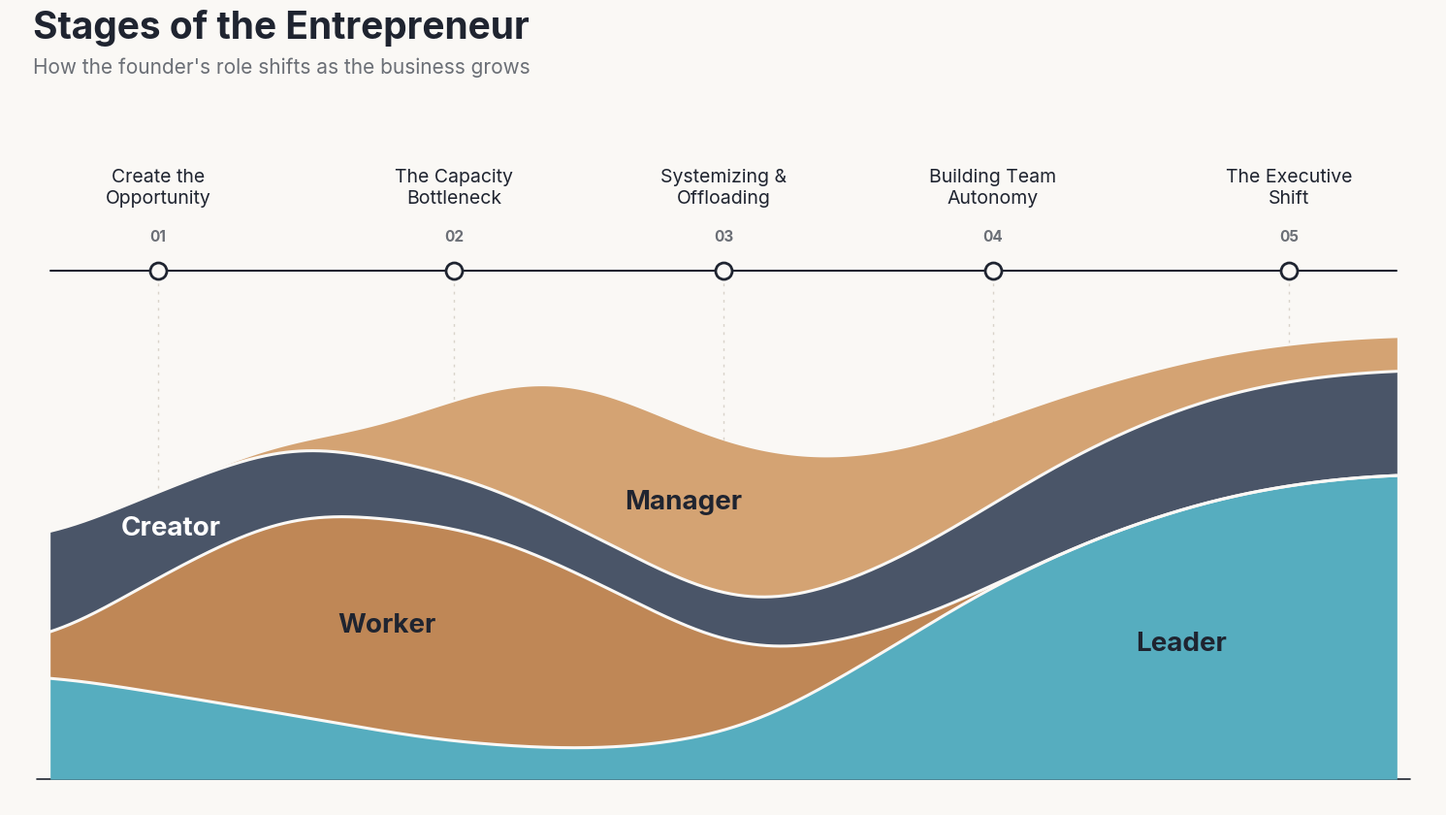

Recreate this plot in Python.
"""Stages of the Entrepreneur (2026 refresh) - streamgraph.

Layer shapes follow the original Edward Lowe Foundation graphic: the founder
starts as Creator and Leader, is soon consumed by doing the Work, hires and
grows into a Manager, and eventually moves mostly to Leading the company.
"""
import numpy as np
import matplotlib.pyplot as plt
from matplotlib import font_manager
from scipy.interpolate import PchipInterpolator
from scipy.ndimage import gaussian_filter1d

BG = "#FAF8F5"
INK = "#1F2430"
MUTED = "#6B6F76"
GUIDE = "#D9D3CA"

# Bottom -> top
LAYERS = [
    ("Leader",  "#56ADBF", INK),
    ("Worker",  "#BF8756", INK),
    ("Creator", "#4A5568", "#FFFFFF"),
    ("Manager", "#D4A373", INK),
]

MILESTONES = [
    (0.8, "Create the\nOpportunity"),
    (3.0, "The Capacity\nBottleneck"),
    (5.0, "Systemizing &\nOffloading"),
    (7.0, "Building Team\nAutonomy"),
    (9.2, "The Executive\nShift"),
]

# Illustrative thickness keyframes (x from 0 to 10)
KX = np.array([0, 1, 2, 3, 4, 5, 6, 7, 8, 9, 10])
KEYS = {
    "Leader":  [1.4, 1.1, 0.8, 0.5, 0.4, 0.6, 1.5, 2.6, 3.4, 3.9, 4.1],
    "Worker":  [0.4, 1.8, 2.8, 2.9, 2.3, 1.2, 0.4, 0.0, 0.0, 0.0, 0.0],
    "Creator": [1.4, 1.1, 0.9, 0.7, 0.6, 0.6, 0.8, 1.1, 1.3, 1.4, 1.4],
    "Manager": [0.0, 0.0, 0.1, 1.0, 2.0, 2.1, 1.6, 1.1, 0.7, 0.5, 0.45],
}
# Where each label sits (x) - inside the layer's fullest stretch
LABEL_X = {"Leader": 8.4, "Worker": 2.5, "Creator": 0.9, "Manager": 4.7}

x = np.linspace(0, 10, 800)
thick = np.array([np.clip(gaussian_filter1d(PchipInterpolator(KX, KEYS[n])(x), 30, mode="nearest"), 0, None)
                  for n, _, _ in LAYERS])

# Flat ground line, like the original: the business builds up from the base
base = np.zeros_like(x)
bottoms = base + np.vstack([np.zeros_like(x), np.cumsum(thick, axis=0)[:-1]])
tops = bottoms + thick

font = "DejaVu Sans"
for f in ("Inter", "Lato", "Source Sans 3", "Helvetica Neue"):
    if any(f == e.name for e in font_manager.fontManager.ttflist):
        font = f
        break
plt.rcParams["font.family"] = font

fig, ax = plt.subplots(figsize=(16, 9), dpi=100)
fig.patch.set_facecolor(BG)
ax.set_facecolor(BG)

ymin, ymax = -0.35, (tops[-1].max() + 0.4)

# Milestone guides behind the waves
for mx, _ in MILESTONES:
    ax.plot([mx, mx], [0, ymax + 0.5], color=GUIDE, lw=1, ls=(0, (2, 4)), zorder=0)

# Ground line
ax.plot([-0.1, 10.1], [0, 0], color=INK, lw=1.2, zorder=1, solid_capstyle="round")

# Waves: fill + 2px background seam between layers
for i, (name, color, _) in enumerate(LAYERS):
    ax.fill_between(x, bottoms[i], tops[i], color=color, lw=0, zorder=2)
for i in range(1, len(LAYERS)):
    ax.plot(x, bottoms[i], color=BG, lw=2.2, zorder=3, solid_capstyle="round")

# Labels inside the waves
for i, (name, color, txt) in enumerate(LAYERS):
    lx = LABEL_X[name]
    j = np.argmin(np.abs(x - lx))
    ly = (bottoms[i][j] + tops[i][j]) / 2
    ax.text(lx, ly, name, ha="center", va="center", fontsize=20,
            fontweight="bold", color=txt, zorder=4)

# Top timeline
ty = ymax + 0.5
ax.plot([0, 10], [ty, ty], color=INK, lw=1.5, zorder=5, solid_capstyle="round")
for k, (mx, label) in enumerate(MILESTONES, 1):
    ax.scatter([mx], [ty], s=150, color=BG, edgecolor=INK, linewidth=2, zorder=6)
    ax.text(mx, ty + 0.35, f"{k:02d}", ha="center", va="bottom", fontsize=11,
            color=MUTED, fontweight="bold", zorder=6)
    ax.text(mx, ty + 0.85, label, ha="center", va="bottom", fontsize=14,
            color=INK, linespacing=1.25, zorder=6)

# Title block
fig.text(0.055, 0.93, "Stages of the Entrepreneur", fontsize=28,
         fontweight="bold", color=INK, ha="left", va="center")
fig.text(0.055, 0.885, "How the founder's role shifts as the business grows",
         fontsize=15, color=MUTED, ha="left", va="center")

ax.set_xlim(-0.3, 10.3)
ax.set_ylim(ymin, ty + 2.2)
ax.axis("off")
fig.subplots_adjust(left=0.04, right=0.96, top=0.84, bottom=0.04)

for ext in ("png", "svg", "pdf"):
    fig.savefig(f"stages_of_the_entrepreneur_2026.{ext}", facecolor=BG,
                dpi=300 if ext == "png" else None)
print("saved")
